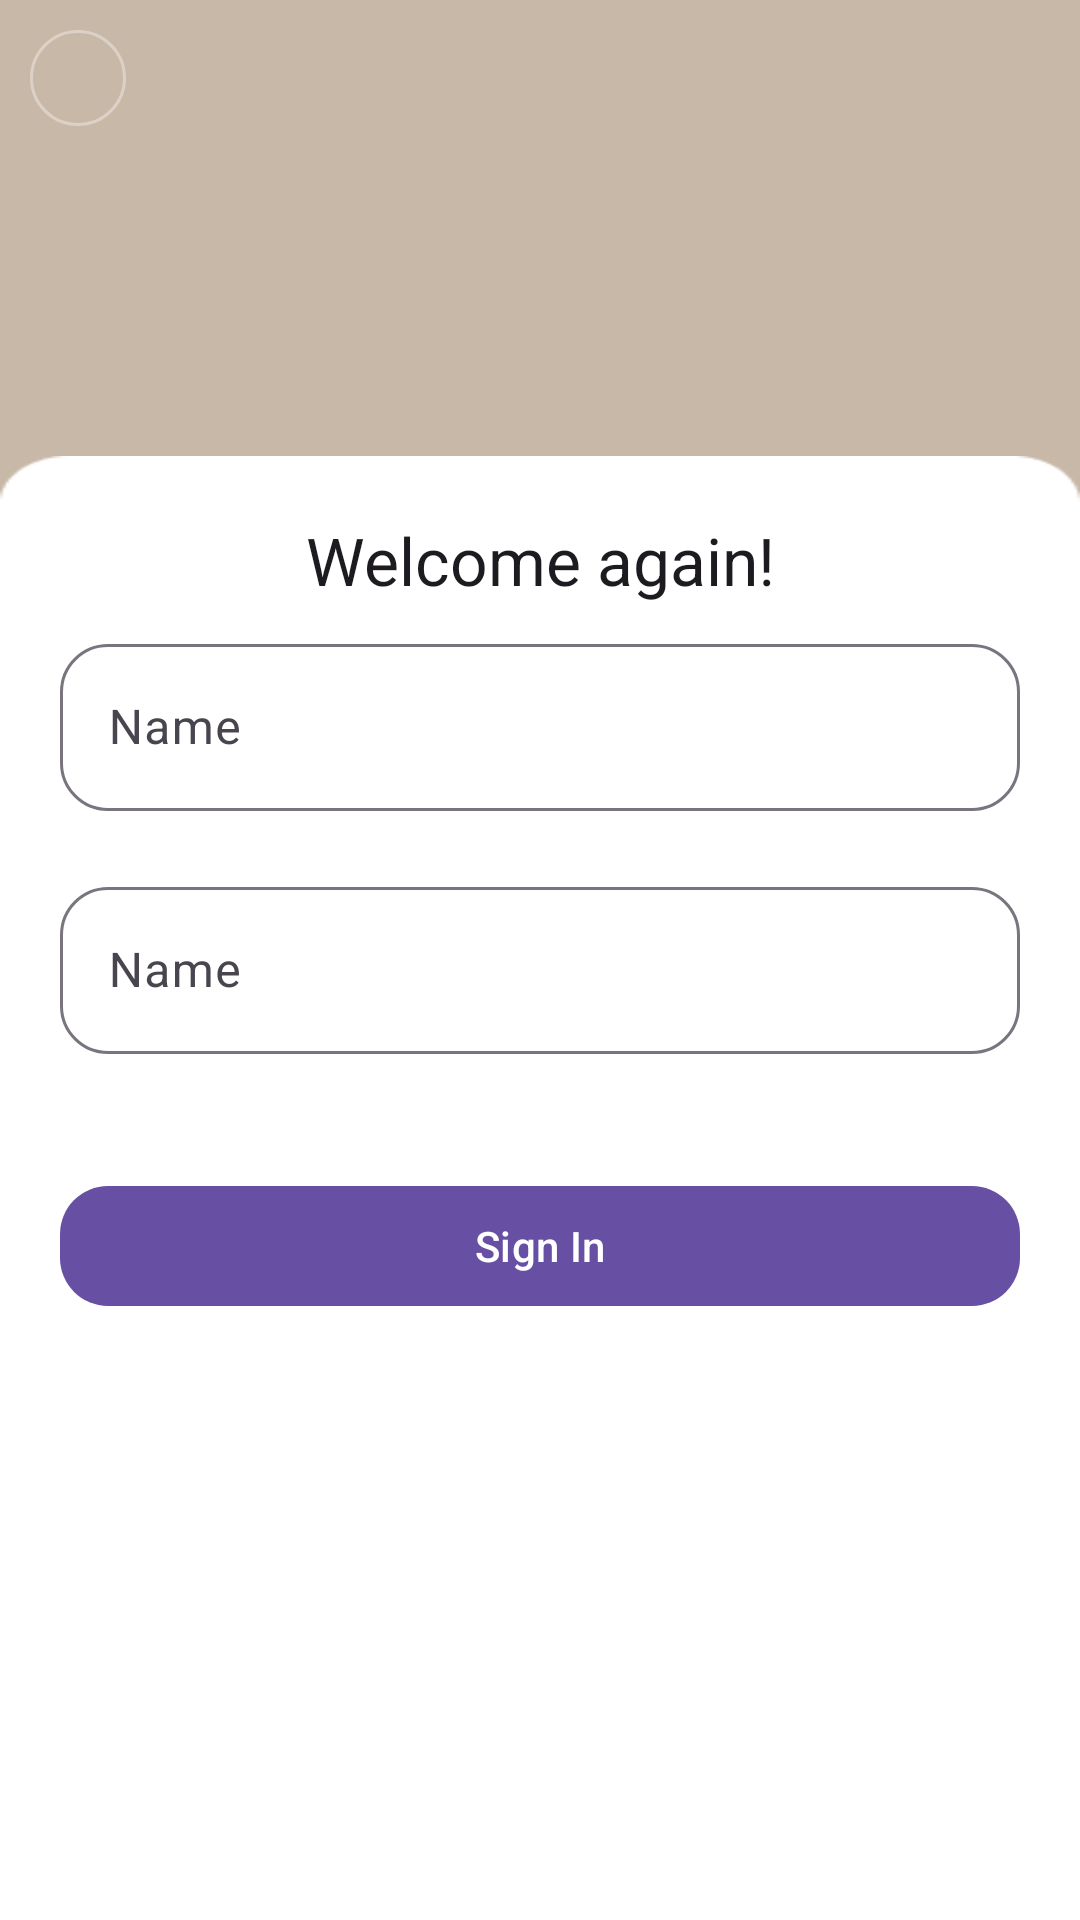

This screen was rendered from an Android layout file. Write that file and the resources it references.
<!-- AndroidManifest.xml: application theme Theme.From2 -->
<!-- res/layout/fragment_login.xml -->
<?xml version="1.0" encoding="utf-8"?>
<LinearLayout xmlns:android="http://schemas.android.com/apk/res/android"
    android:layout_width="match_parent"
    xmlns:app="http://schemas.android.com/apk/res-auto"
    android:clickable="true"
    android:focusable="true"
    android:background="#C8B8A8"
    android:layout_height="match_parent"
    android:orientation="vertical">

    <FrameLayout
        android:id="@+id/icon_close_login"
        android:layout_width="32dp"
        android:layout_height="32dp"
        android:padding="4dp"
        android:layout_margin="10dp"
        android:background="@drawable/shape_round_icon">

        <View
            android:layout_width="match_parent"
            android:layout_height="match_parent"
            android:background="@drawable/baseline_arrow_back_24"
            android:backgroundTint="@color/white" />

    </FrameLayout>

    <LinearLayout
        android:layout_width="match_parent"
        android:background="@drawable/half"
        android:backgroundTint="@color/white"
        android:padding="20dp"
        android:layout_marginTop="100dp"
        android:layout_height="match_parent"
        android:orientation="vertical">

        <TextView
            android:layout_width="match_parent"
            android:layout_height="wrap_content"
            android:text="Welcome again!"
            android:textAppearance="?textAppearanceTitleLarge"
            android:textAlignment="center" />

        <com.google.android.material.textfield.TextInputLayout
            android:layout_width="match_parent"
            android:layout_height="wrap_content"
            android:hint="Name"
            app:hintTextColor="@color/white"
            app:boxCornerRadiusTopStart="16dp"
            app:boxCornerRadiusTopEnd="16dp"
            app:boxCornerRadiusBottomStart="16dp"
            app:boxCornerRadiusBottomEnd="16dp"
            android:layout_marginTop="8dp"
            >

            <com.google.android.material.textfield.TextInputEditText
                android:layout_width="match_parent"
                android:layout_height="wrap_content"
                />

        </com.google.android.material.textfield.TextInputLayout>


        <com.google.android.material.textfield.TextInputLayout
            android:layout_width="match_parent"
            android:layout_height="wrap_content"
            android:hint="Name"
            android:layout_marginTop="20dp"
            app:hintTextColor="@color/white"
            app:boxCornerRadiusTopStart="16dp"
            app:boxCornerRadiusTopEnd="16dp"
            app:boxCornerRadiusBottomStart="16dp"
            app:boxCornerRadiusBottomEnd="16dp"
            app:helperTextTextAppearance="?textAppearanceBody2"
            >

            <com.google.android.material.textfield.TextInputEditText
                android:layout_width="match_parent"
                android:layout_height="wrap_content"

                />

        </com.google.android.material.textfield.TextInputLayout>


        <com.google.android.material.button.MaterialButton
            android:layout_width="match_parent"
            android:layout_height="wrap_content"
            style="@style/PrimaryButton"
            android:text="Sign In"
            android:layout_marginTop="40dp" />






    </LinearLayout>







</LinearLayout>
<!-- resources referenced by this layout -->
<resources>
  <!-- drawable half: png bitmap (drawable, 3041 bytes) -->
  <!-- drawable shape_round_icon (drawable) -->
  <?xml version="1.0" encoding="utf-8"?>
  <shape xmlns:android="http://schemas.android.com/apk/res/android" android:shape="oval">
      <stroke android:color="#5AFFFFFF" android:width="1dp"/>
  </shape>
  <style name="PrimaryButton" parent="Widget.Material3.Button">
          <item name="cornerRadius">16dp</item>
      </style>
  <style name="Theme.From2" parent="Base.Theme.From2" />
  <style name="Base.Theme.From2" parent="Theme.Material3.Light.NoActionBar">
          <item name="android:windowLightStatusBar">true</item>
          
          
      </style>
  <!-- not gathered from this repository: default colours our renderer supplied (Android Studio template values) -->
  <color name="white">#FFFFFFFF</color>
</resources>
